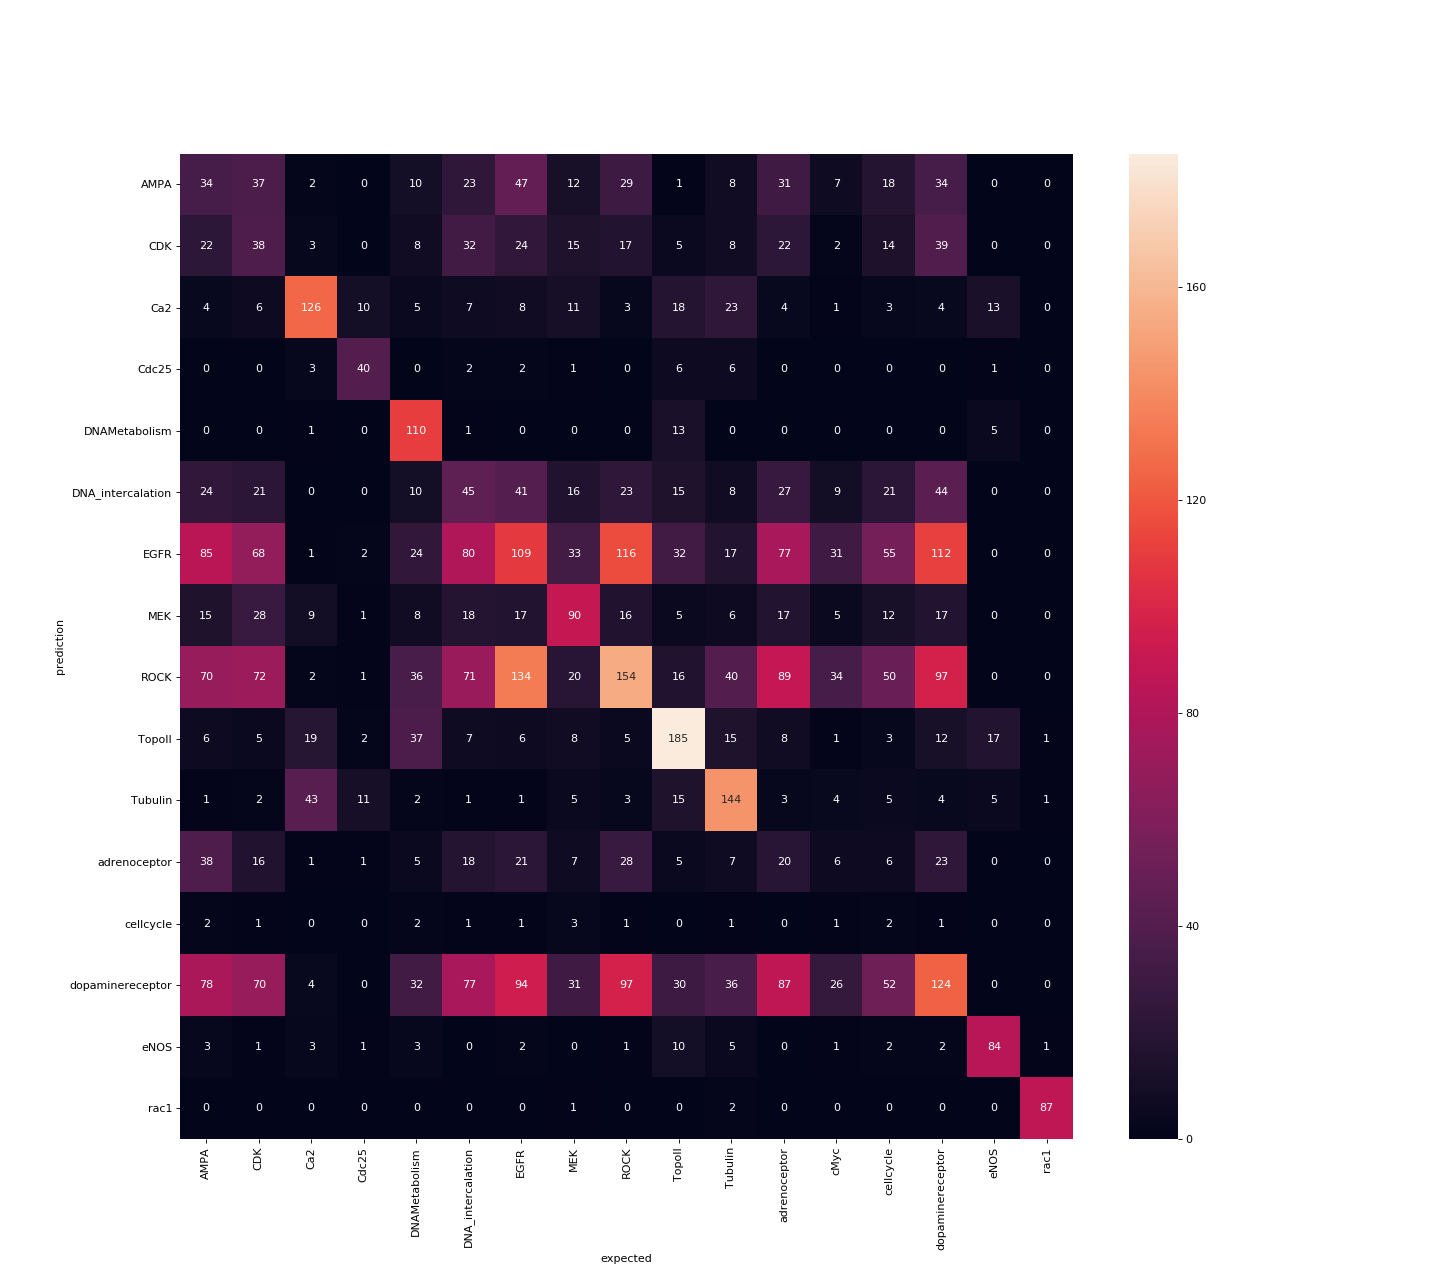

The table this chart was drawn from, first rows:
AMPA, CDK, Ca2, Cdc25, DNAMetabolism, DNA_intercalation, EGFR, MEK, ROCK, TopoII, Tubulin, adrenoceptor, cMyc, cellcycle, dopaminereceptor, eNOS, rac1
34.0, 37.0, 2.0, 0.0, 10.0, 23.0, 47.0, 12.0, 29.0, 1.0, 8.0, 31.0, 7.0, 18.0, 34.0, 0.0, 0.0
22.0, 38.0, 3.0, 0.0, 8.0, 32.0, 24.0, 15.0, 17.0, 5.0, 8.0, 22.0, 2.0, 14.0, 39.0, 0.0, 0.0
4.0, 6.0, 126.0, 10.0, 5.0, 7.0, 8.0, 11.0, 3.0, 18.0, 23.0, 4.0, 1.0, 3.0, 4.0, 13.0, 0.0
0.0, 0.0, 3.0, 40.0, 0.0, 2.0, 2.0, 1.0, 0.0, 6.0, 6.0, 0.0, 0.0, 0.0, 0.0, 1.0, 0.0
0.0, 0.0, 1.0, 0.0, 110.0, 1.0, 0.0, 0.0, 0.0, 13.0, 0.0, 0.0, 0.0, 0.0, 0.0, 5.0, 0.0
24.0, 21.0, 0.0, 0.0, 10.0, 45.0, 41.0, 16.0, 23.0, 15.0, 8.0, 27.0, 9.0, 21.0, 44.0, 0.0, 0.0
85.0, 68.0, 1.0, 2.0, 24.0, 80.0, 109.0, 33.0, 116.0, 32.0, 17.0, 77.0, 31.0, 55.0, 112.0, 0.0, 0.0
15.0, 28.0, 9.0, 1.0, 8.0, 18.0, 17.0, 90.0, 16.0, 5.0, 6.0, 17.0, 5.0, 12.0, 17.0, 0.0, 0.0
70.0, 72.0, 2.0, 1.0, 36.0, 71.0, 134.0, 20.0, 154.0, 16.0, 40.0, 89.0, 34.0, 50.0, 97.0, 0.0, 0.0
6.0, 5.0, 19.0, 2.0, 37.0, 7.0, 6.0, 8.0, 5.0, 185.0, 15.0, 8.0, 1.0, 3.0, 12.0, 17.0, 1.0
1.0, 2.0, 43.0, 11.0, 2.0, 1.0, 1.0, 5.0, 3.0, 15.0, 144.0, 3.0, 4.0, 5.0, 4.0, 5.0, 1.0
38.0, 16.0, 1.0, 1.0, 5.0, 18.0, 21.0, 7.0, 28.0, 5.0, 7.0, 20.0, 6.0, 6.0, 23.0, 0.0, 0.0
2.0, 1.0, 0.0, 0.0, 2.0, 1.0, 1.0, 3.0, 1.0, 0.0, 1.0, 0.0, 1.0, 2.0, 1.0, 0.0, 0.0
78.0, 70.0, 4.0, 0.0, 32.0, 77.0, 94.0, 31.0, 97.0, 30.0, 36.0, 87.0, 26.0, 52.0, 124.0, 0.0, 0.0
3.0, 1.0, 3.0, 1.0, 3.0, 0.0, 2.0, 0.0, 1.0, 10.0, 5.0, 0.0, 1.0, 2.0, 2.0, 84.0, 1.0
0.0, 0.0, 0.0, 0.0, 0.0, 0.0, 0.0, 1.0, 0.0, 0.0, 2.0, 0.0, 0.0, 0.0, 0.0, 0.0, 87.0
